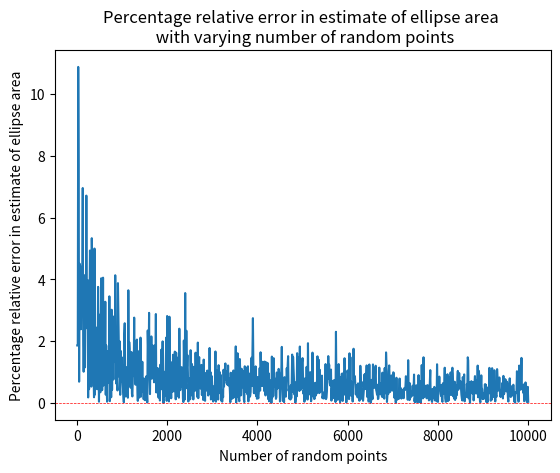

This chart was generated by the following Python code:
def ellipse_area():
    """
    Prints the estimate for the area of the ellipse (x/2)^2 + (y/1)^2 = 1 using different numbers of random points
    ranging from 10 to 10000, and displays a plot of percentage relative error versus the number of points used.

    INPUT(s)
        None

    OUTPUT(s)
        None

    """

    # We will need to import some libraries to estimate the area and visualise the error.

    import random
    import matplotlib.pyplot as plt
    import math

    # We set a random seed to ensure replicability of results.

    random.seed(3051)

    # The true area of the ellipse is given by pi x a x b, where a = 2 and b = 1.

    analytical_solution = math.pi * 2 * 1

    # We maintain a list of percentage relative errors.

    errors = []

    # We iterate through different number of random points to be used to estimate the area.

    for N in range(10, 10001, 10):

        # We keep a count of the number of random points that lie within the ellipse.

        inside = 0

        # We generate N random points sampled from uniform distributions along the x and y axes.

        for i in range(N):
            x = random.uniform(0, 2)    # 0 <= x <= 2
            y = random.uniform(0, 1)    # 0 <= y <= 1

            # If the point lies inside the quadrant of the ellipse, we update the count.

            if ((x ** 2) / 4) + y ** 2 <= 1:
                inside += 1

        # The area of the rectangle from which we are sampling is 2 x 1.

        area_of_rectangle = 2 * 1

        # The ellipse has 4 identical quadrants.

        no_of_quadrants = 4

        # The area of the whole ellipse is the area of 1 quadrant times 4. The area of 1 quadrant is given by
        # the area of the rectangle multiplied by the probability of a random point being found inside the quadrant.

        area_of_ellipse = no_of_quadrants * area_of_rectangle * (inside / N)

        # We print the estimated area.

        print(f"Number of points = {N}    Area estimated = {area_of_ellipse}")

        # We append the percentage relative error of the estimate.

        errors.append(100*abs(area_of_ellipse - analytical_solution)/analytical_solution)

    # We visualise the change in percentage relative error with varying number of random points.

    plt.plot(range(10, 10001, 10), errors)
    plt.title("Percentage relative error in estimate of ellipse area \n with varying number of random points")
    plt.xlabel("Number of random points")
    plt.ylabel("Percentage relative error in estimate of ellipse area")
    plt.axhline(0, ls="--", c="r", lw=0.5)
    plt.show()


# We call the function to observe the results.

ellipse_area()
